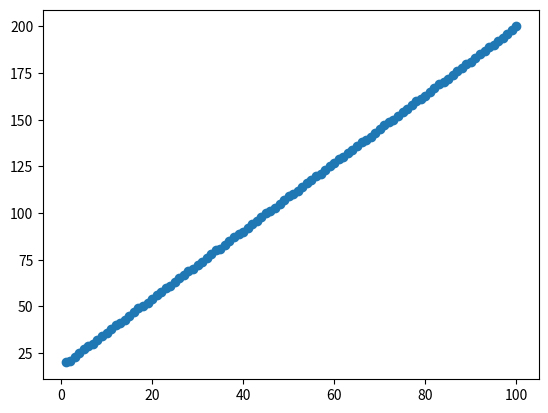

Generate this figure with matplotlib:
import matplotlib.pyplot as plt
import numpy as np

x0 = 1
y0 = 20
x1 = 100
y1 = 200

xvalues = np.array([])
yvalues = np.array([])

x = x0
while x <= x1:
    t = (x - x0)/(x1 - x0)
    y = y0 * (1 - t) + y1 * t
    xvalues = np.append(xvalues, int(x))
    yvalues = np.append(yvalues, int(y))
    x+=1

print(xvalues)
print(yvalues)

plt.plot(xvalues, yvalues, 'o')
plt.show()
